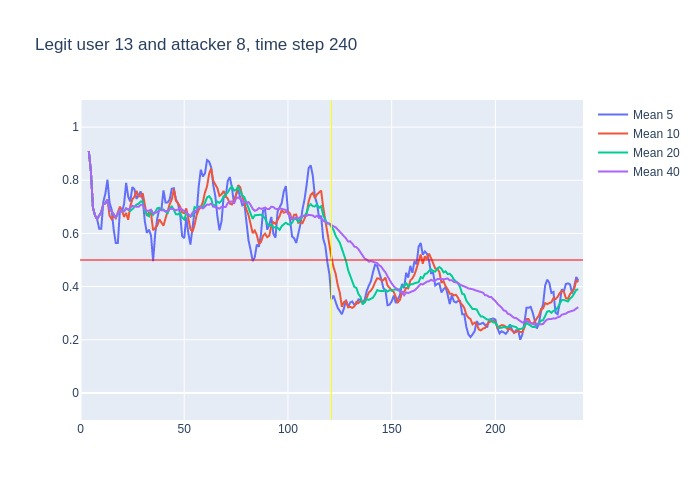

The file beside this chart, header and first rows:
, time, confidence, avg_5_conf, avg_10_conf, avg_20_conf, avg_40_conf, real_user, predicted, user_count
0, 3, 0.91, , , , , 13, 13, 16
1, 4, 0.76, 0.91, 0.91, 0.91, 0.91, 13, 13, 16
2, 5, 0.42, 0.835, 0.835, 0.835, 0.835, 13, 13, 16
3, 6, 0.58, 0.6967, 0.6967, 0.6967, 0.6967, 13, 13, 16
4, 7, 0.6, 0.6675, 0.6675, 0.6675, 0.6675, 13, 13, 16
5, 8, 0.73, 0.654, 0.654, 0.654, 0.654, 13, 13, 16
6, 9, 0.76, 0.618, 0.6667, 0.6667, 0.6667, 13, 13, 16
7, 10, 0.92, 0.618, 0.68, 0.68, 0.68, 13, 13, 16
8, 11, 0.74, 0.718, 0.71, 0.71, 0.71, 13, 13, 16
9, 12, 0.86, 0.75, 0.7133, 0.7133, 0.7133, 13, 13, 16
10, 13, 0.3, 0.802, 0.728, 0.728, 0.728, 13, 13, 16
11, 14, 0.63, 0.716, 0.667, 0.6891, 0.6891, 13, 13, 16
12, 15, 0.54, 0.69, 0.654, 0.6842, 0.6842, 13, 13, 16
13, 16, 0.49, 0.614, 0.666, 0.6731, 0.6731, 13, 13, 16
14, 17, 0.86, 0.564, 0.657, 0.66, 0.66, 13, 13, 16
15, 18, 0.91, 0.564, 0.683, 0.6733, 0.6733, 13, 13, 16
16, 19, 0.61, 0.686, 0.701, 0.6881, 0.6881, 13, 13, 16
17, 20, 0.68, 0.682, 0.686, 0.6835, 0.6835, 13, 13, 16
18, 21, 0.89, 0.71, 0.662, 0.6833, 0.6833, 13, 13, 16
19, 22, 0.6, 0.79, 0.677, 0.6942, 0.6942, 13, 13, 16
20, 23, 0.82, 0.738, 0.651, 0.6895, 0.6895, 13, 13, 16
21, 24, 0.88, 0.72, 0.703, 0.685, 0.6957, 13, 13, 16
22, 25, 0.64, 0.774, 0.728, 0.691, 0.7041, 13, 13, 16
23, 26, 0.71, 0.766, 0.738, 0.702, 0.7013, 13, 13, 16
24, 27, 0.66, 0.73, 0.76, 0.7085, 0.7017, 13, 13, 16
25, 28, 0.9, 0.742, 0.74, 0.7115, 0.7, 13, 13, 16
26, 29, 0.73, 0.758, 0.739, 0.72, 0.7077, 13, 13, 16
27, 30, 0.23, 0.728, 0.751, 0.7185, 0.7085, 13, 17, 16
28, 31, 0.49, 0.646, 0.706, 0.684, 0.6914, 13, 13, 16
29, 32, 0.72, 0.602, 0.666, 0.6715, 0.6845, 13, 13, 16
30, 33, 0.79, 0.614, 0.678, 0.6645, 0.6857, 13, 13, 16
31, 34, 0.25, 0.592, 0.675, 0.689, 0.689, 13, 18, 16
32, 35, 0.74, 0.496, 0.612, 0.67, 0.6753, 13, 13, 16
33, 36, 0.78, 0.598, 0.622, 0.68, 0.6773, 13, 13, 16
34, 37, 0.9, 0.656, 0.629, 0.6945, 0.6803, 13, 13, 16
35, 38, 0.77, 0.692, 0.653, 0.6965, 0.6866, 13, 13, 16
36, 39, 0.62, 0.688, 0.64, 0.6895, 0.6889, 13, 13, 16
37, 40, 0.51, 0.762, 0.629, 0.69, 0.687, 13, 13, 16
38, 41, 0.78, 0.716, 0.657, 0.6815, 0.6824, 13, 13, 16
39, 42, 0.96, 0.716, 0.686, 0.676, 0.6849, 13, 13, 16
40, 43, 0.97, 0.728, 0.71, 0.694, 0.6918, 13, 13, 16
41, 44, 0.63, 0.768, 0.728, 0.7015, 0.6933, 13, 13, 16
42, 45, 0.3, 0.77, 0.766, 0.689, 0.69, 13, 13, 16
43, 46, 0.7, 0.728, 0.722, 0.672, 0.687, 13, 13, 16
44, 47, 0.77, 0.712, 0.714, 0.6715, 0.69, 13, 13, 16
45, 48, 0.55, 0.674, 0.701, 0.677, 0.6942, 13, 13, 16
46, 49, 0.59, 0.59, 0.679, 0.6595, 0.6897, 13, 13, 16
47, 50, 0.69, 0.582, 0.676, 0.6525, 0.6855, 13, 13, 16
48, 51, 0.4, 0.66, 0.694, 0.6755, 0.6797, 13, 13, 16
49, 52, 0.56, 0.6, 0.656, 0.671, 0.6712, 13, 13, 16
50, 53, 0.87, 0.558, 0.616, 0.663, 0.6637, 13, 13, 16
51, 54, 0.89, 0.622, 0.606, 0.667, 0.678, 13, 13, 16
52, 55, 0.67, 0.682, 0.632, 0.699, 0.6845, 13, 13, 16
53, 56, 0.9, 0.678, 0.669, 0.6955, 0.6877, 13, 13, 16
54, 57, 0.87, 0.778, 0.689, 0.7015, 0.698, 13, 13, 16
55, 58, 0.74, 0.84, 0.699, 0.7, 0.6983, 13, 13, 16
56, 59, 0.95, 0.814, 0.718, 0.6985, 0.694, 13, 13, 16
57, 60, 0.92, 0.826, 0.754, 0.715, 0.7025, 13, 13, 16
58, 61, 0.87, 0.876, 0.777, 0.7355, 0.7085, 13, 13, 16
59, 62, 0.76, 0.87, 0.824, 0.74, 0.708, 13, 13, 16
... 178 more rows
